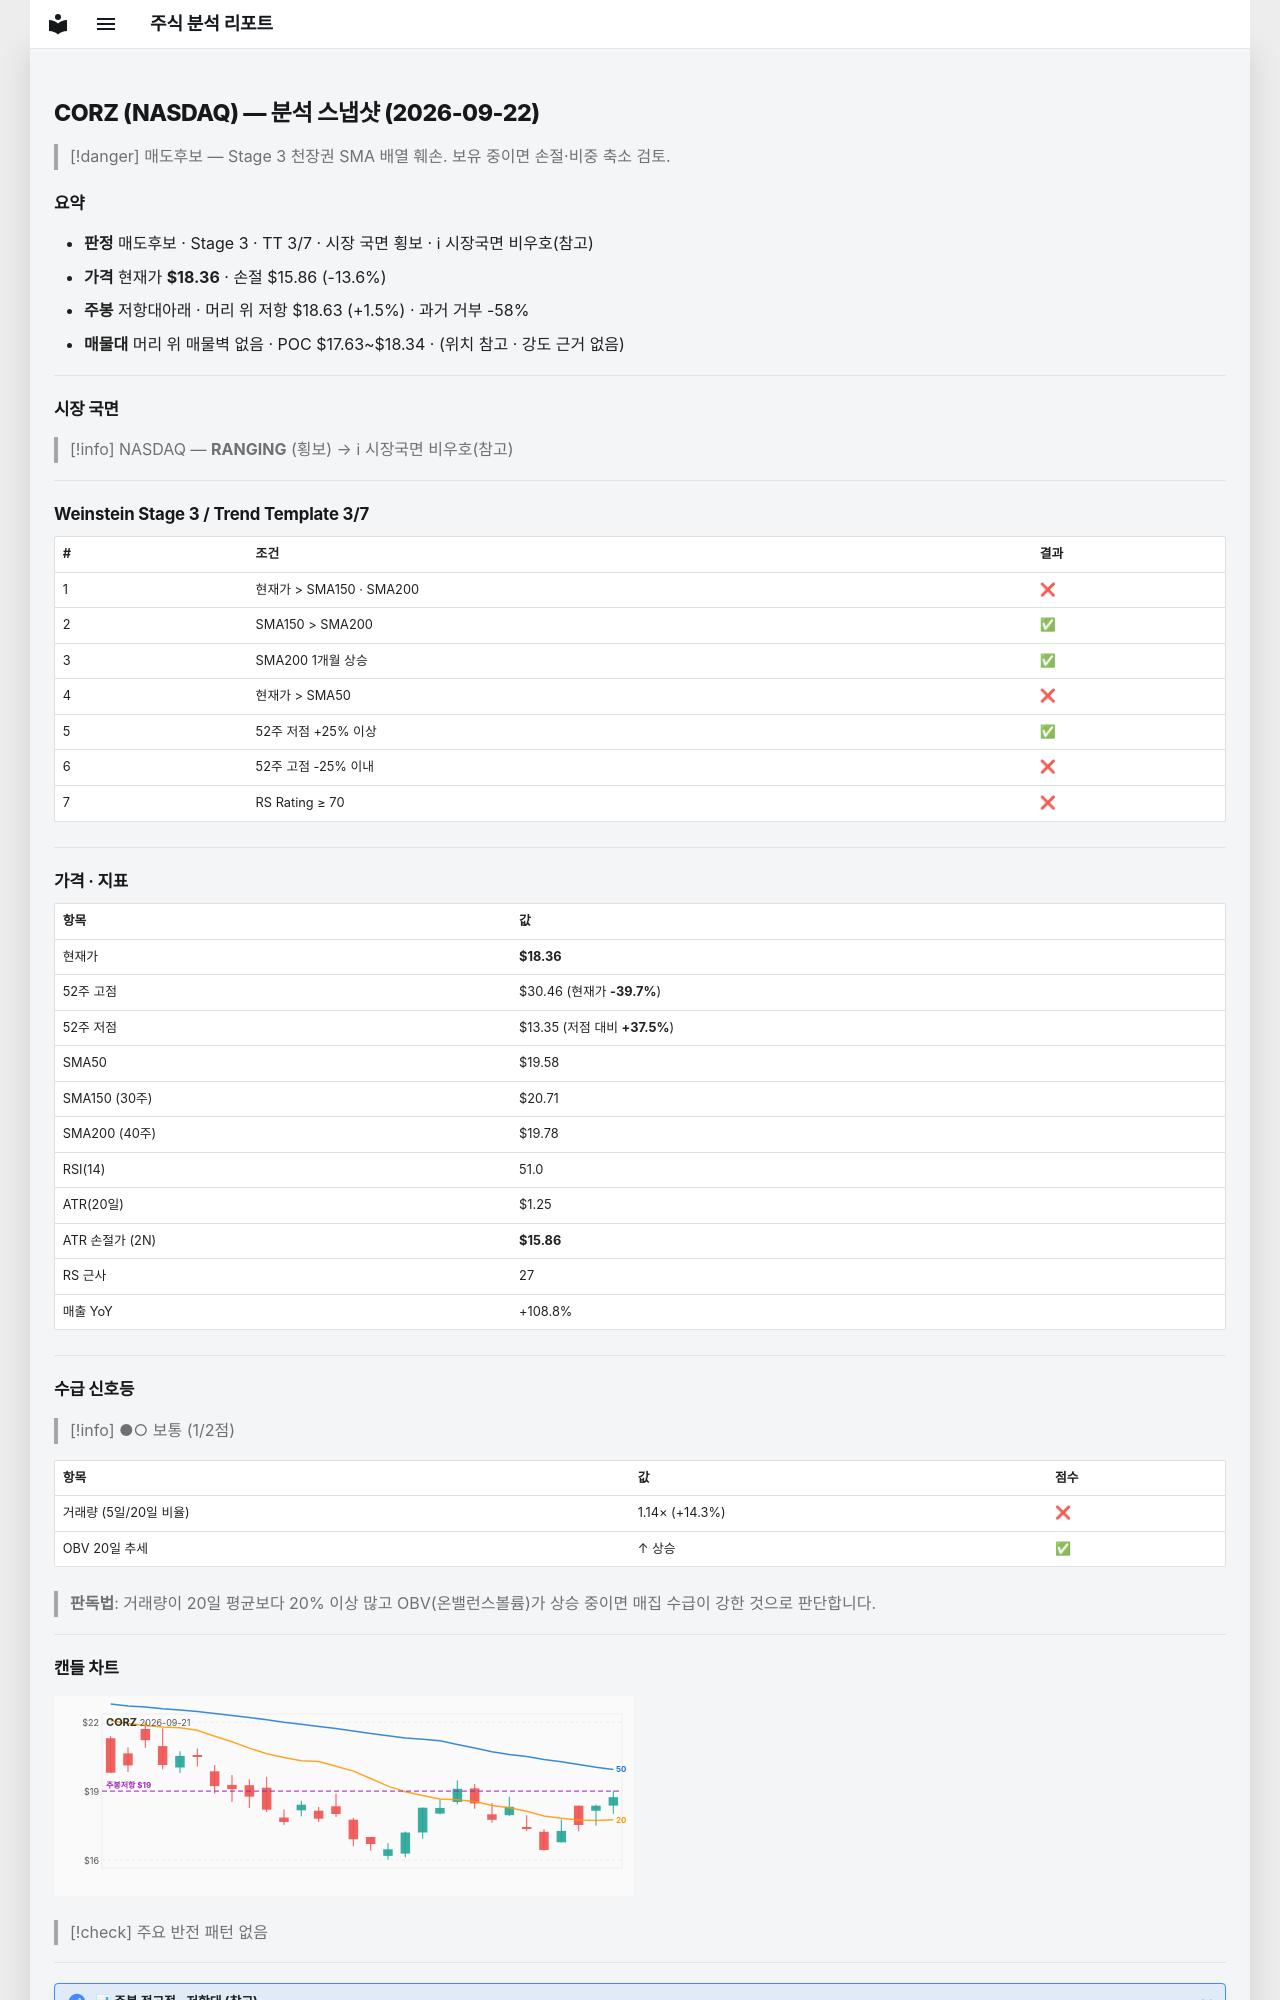

repository: soloandco/stock-reports · page: snapshots/CORZ-2026-09-22/index.html · generator: mkdocs

---
type: analysis-snapshot
title: CORZ 분석 스냅샷
ticker: CORZ
market: NASDAQ
created: 2026-09-22
updated: 2026-09-22
bar-date: 2026-09-21
verdict: 매도후보
real-rr: 0.11
sma50-gap-pct: -6.2
weekly-position: 저항대아래
weekly-overhead-price: 18.63
weekly-overhead-pct: 1.5
stage: 3
trend-template-score: 3
tt-max: 7
price: 18.360000610351562
stop-price: 15.859918161678635
market-regime: RANGING
supply-demand-score: 1/2
supply-demand-label: 보통
status: tracking
tags:
  - stock-agent
  - watchlist
  - CORZ
  - analysis
related:
  - "[[analysis-template]]"
---

# CORZ (NASDAQ) — 분석 스냅샷 (2026-09-22)

> [!danger] 매도후보 — Stage 3 천장권
> SMA 배열 훼손. 보유 중이면 손절·비중 축소 검토.

## 요약

- **판정** 매도후보 · Stage 3 · TT 3/7 · 시장 국면 횡보 · ℹ 시장국면 비우호(참고)
- **가격** 현재가 **$18.36** · 손절 $15.86 (-13.6%)
- **주봉** 저항대아래 · 머리 위 저항 $18.63 (+1.5%) · 과거 거부 -58%
- **매물대** 머리 위 매물벽 없음 · POC $17.63~$18.34 · (위치 참고 · 강도 근거 없음)

---

## 시장 국면

> [!info] NASDAQ — **RANGING** (횡보) → ℹ 시장국면 비우호(참고)

---

## Weinstein Stage 3 / Trend Template 3/7

| # | 조건 | 결과 |
|---|------|------|
| 1 | 현재가 > SMA150 · SMA200 | ❌ |
| 2 | SMA150 > SMA200 | ✅ |
| 3 | SMA200 1개월 상승 | ✅ |
| 4 | 현재가 > SMA50 | ❌ |
| 5 | 52주 저점 +25% 이상 | ✅ |
| 6 | 52주 고점 -25% 이내 | ❌ |
| 7 | RS Rating ≥ 70 | ❌ |

---

## 가격 · 지표

| 항목 | 값 |
|------|---|
| 현재가 | **$18.36** |
| 52주 고점 | $30.46 (현재가 **-39.7%**) |
| 52주 저점 | $13.35 (저점 대비 **+37.5%**) |
| SMA50 | $19.58 |
| SMA150 (30주) | $20.71 |
| SMA200 (40주) | $19.78 |
| RSI(14) | 51.0 |
| ATR(20일) | $1.25 |
| ATR 손절가 (2N) | **$15.86** |
| RS 근사 | 27 |
| 매출 YoY | +108.8% |

---
## 수급 신호등

> [!info] ●○ 보통 (1/2점)

| 항목 | 값 | 점수 |
|------|------|------|
| 거래량 (5일/20일 비율) | 1.14× (+14.3%) | ❌ |
| OBV 20일 추세 | ↑ 상승 | ✅ |

> **판독법**: 거래량이 20일 평균보다 20% 이상 많고 OBV(온밸런스볼륨)가 상승 중이면 매집 수급이 강한 것으로 판단합니다.

---
